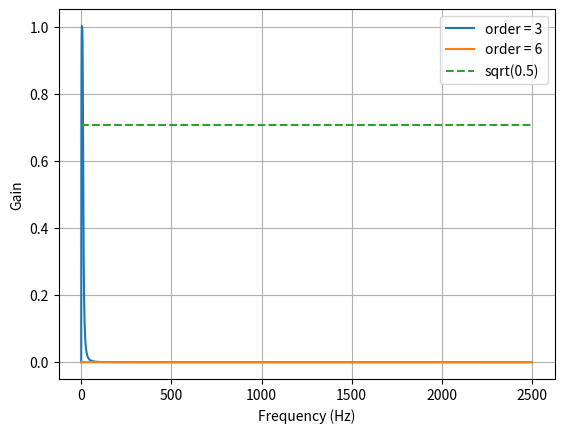
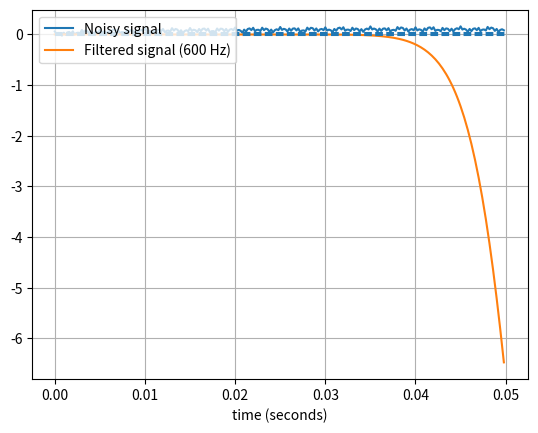

Write the Python code that produced these figures, in order.
from scipy.signal import butter, lfilter

def butter_bandpass(lowcut, highcut, fs, order=5):
    nyq = 0.5 * fs
    low = lowcut / nyq
    high = highcut / nyq
    b, a = butter(order, [low, high], btype='band')
    return b, a


def butter_bandpass_filter(data, lowcut, highcut, fs, order=5):
    b, a = butter_bandpass(lowcut, highcut, fs, order=order)
    y = lfilter(b, a, data)
    return y


def run():
    import numpy as np
    import matplotlib.pyplot as plt
    from scipy.signal import freqz

    # Sample rate and desired cutoff frequencies (in Hz).
    fs = 5000.0
    lowcut = 1.0
    highcut = 10.0

    # Plot the frequency response for a few different orders.
    plt.figure(1)
    plt.clf()
    for order in [3, 6]:
        b, a = butter_bandpass(lowcut, highcut, fs, order=order)
        w, h = freqz(b, a, worN=2000)
        plt.plot((fs * 0.5 / np.pi) * w, abs(h), label="order = %d" % order)

    plt.plot([0, 0.5 * fs], [np.sqrt(0.5), np.sqrt(0.5)],
             '--', label='sqrt(0.5)')
    plt.xlabel('Frequency (Hz)')
    plt.ylabel('Gain')
    plt.grid(True)
    plt.legend(loc='best')

    # Filter a noisy signal.
    T = 0.05
    nsamples = int(T * fs)
    t = np.linspace(0, T, nsamples, endpoint=False)
    a = 0.02
    f0 = 600.0
    x = 0.1 * np.sin(2 * np.pi * 1.2 * np.sqrt(t))
    x += 0.01 * np.cos(2 * np.pi * 312 * t + 0.1)
    x += a * np.cos(2 * np.pi * f0 * t + .11)
    x += 0.03 * np.cos(2 * np.pi * 2000 * t)
    plt.figure(2)
    plt.clf()
    plt.plot(t, x, label='Noisy signal')

    y = butter_bandpass_filter(x, lowcut, highcut, fs, order=6)
    plt.plot(t, y, label='Filtered signal (%g Hz)' % f0)
    plt.xlabel('time (seconds)')
    plt.hlines([-a, a], 0, T, linestyles='--')
    plt.grid(True)
    plt.axis('tight')
    plt.legend(loc='upper left')

    plt.show()

run()